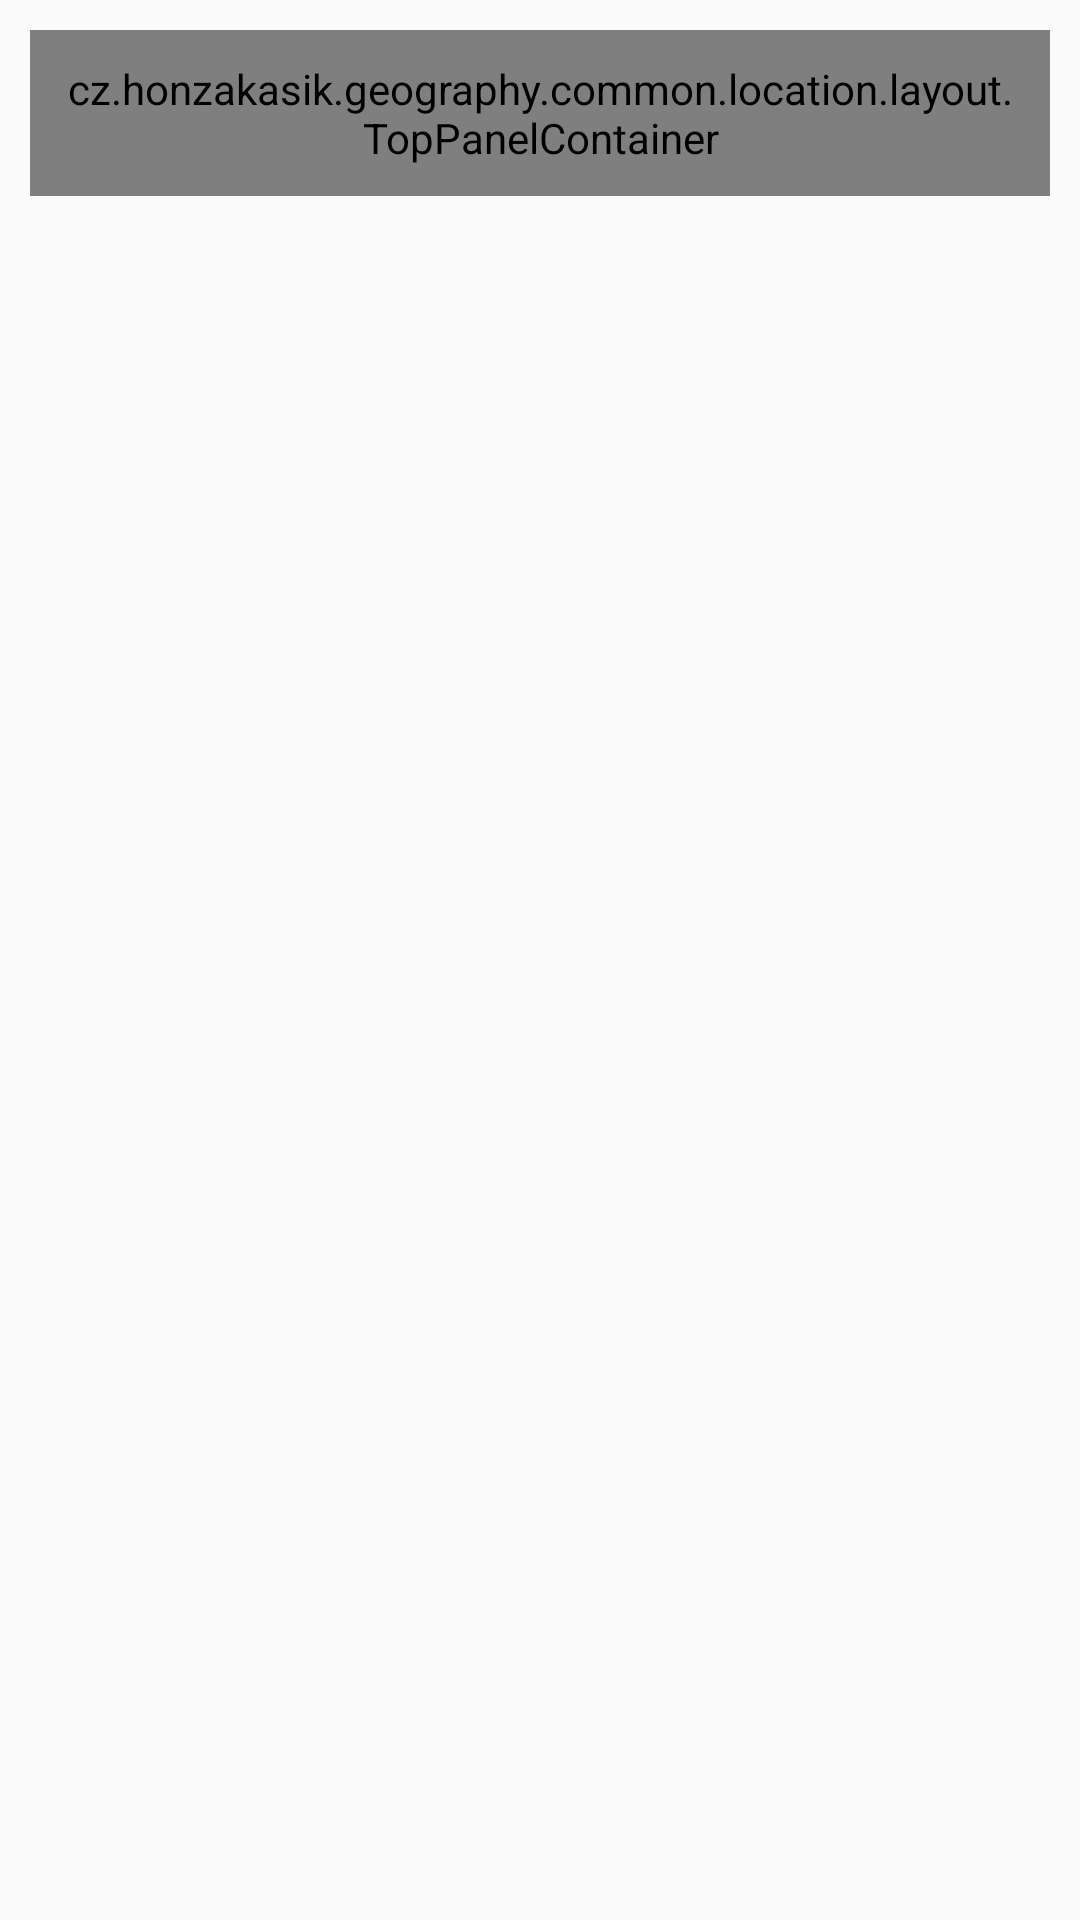

Layout XML and referenced resources for this Android screen:
<!-- AndroidManifest.xml: application theme MyMaterialTheme -->
<!-- res/layout/map_quiz_top_panel_container.xml -->
<?xml version="1.0" encoding="utf-8"?>
<LinearLayout
    xmlns:android="http://schemas.android.com/apk/res/android"
    xmlns:tools="http://schemas.android.com/tools"
    android:layout_height="match_parent"
    android:layout_width="wrap_content"
    android:orientation="vertical">

    <cz.honzakasik.geography.common.location.layout.TopPanelContainer
        style="@style/MapQuizContainerItem"
        android:id="@+id/map_quiz_question_container"
        android:layout_width="match_parent"
        android:layout_height="wrap_content"
        android:orientation="vertical"
        tools:ignore="UselessParent">

        <TextView
            android:text="Question"
            android:textSize="20sp"
            android:paddingBottom="10dip"
            android:layout_gravity="center_horizontal"
            android:id="@+id/map_quiz_container_question_text"
            android:layout_width="wrap_content"
            android:layout_height="wrap_content" />

        <RelativeLayout
            android:id="@+id/map_quiz_container_question_image_container"
            android:layout_width="match_parent"
            android:layout_height="150dip">

            <ImageView
                android:id="@+id/map_quiz_container_question_image"
                android:layout_width="wrap_content"
                android:layout_height="wrap_content"
                android:layout_centerInParent="true"
                android:background="@drawable/border_flag"
                android:scaleType="fitCenter"
                android:adjustViewBounds="true"
                android:padding="1dp"
                android:visibility="gone"
                android:contentDescription="Flag of state" />

            <ProgressBar
                android:id="@+id/map_quiz_container_question_progress_bar"
                android:layout_width="80dip"
                android:layout_height="80dip"
                android:layout_centerInParent="true" />
        </RelativeLayout>

    </cz.honzakasik.geography.common.location.layout.TopPanelContainer>

    <TextView
        android:textSize="20sp"
        android:gravity="center"
        android:visibility="gone"
        style="@style/MapQuizContainerItem"
        android:id="@+id/map_quiz_container_message_textview"
        android:layout_width="match_parent"
        android:layout_height="wrap_content" />

</LinearLayout>
<!-- resources referenced by this layout -->
<resources>
  <style name="MapQuizContainerItem">
          <item name="android:padding">10dip</item>
          <item name="android:layout_marginTop">10dip</item>
          <item name="android:layout_marginRight">10dip</item>
          <item name="android:layout_marginLeft">10dip</item>
          <item name="android:background">@drawable/cardview_background</item>
      </style>
  <style name="MyMaterialTheme" parent="MyMaterialTheme.Base">
  
      </style>
  <!-- drawable cardview_background (drawable) -->
  <?xml version="1.0" encoding="UTF-8"?>
  <layer-list xmlns:android="http://schemas.android.com/apk/res/android">
      <item>
          <shape android:shape="rectangle">
              <solid android:color="#CABBBBBB" />
              <corners android:radius="2dp" />
          </shape>
      </item>
  
      <item
          android:bottom="2dp"
          android:left="2dp"
          android:right="2dp"
          android:top="2dp">
          <shape android:shape="rectangle">
              <solid android:color="@android:color/white" />
              <corners android:radius="2dp" />
          </shape>
      </item>
  </layer-list>
  <style name="MyMaterialTheme.Base" parent="Theme.AppCompat.Light.DarkActionBar">
          <item name="colorPrimary">@color/colorPrimary</item>
          <item name="colorPrimaryDark">@color/colorPrimaryDark</item>
          <item name="colorAccent">@color/colorAccent</item>
      </style>
  <color name="colorPrimary">#125688</color>
  <color name="colorPrimaryDark">#125688</color>
  <color name="colorAccent">#c8e8ff</color>
</resources>
